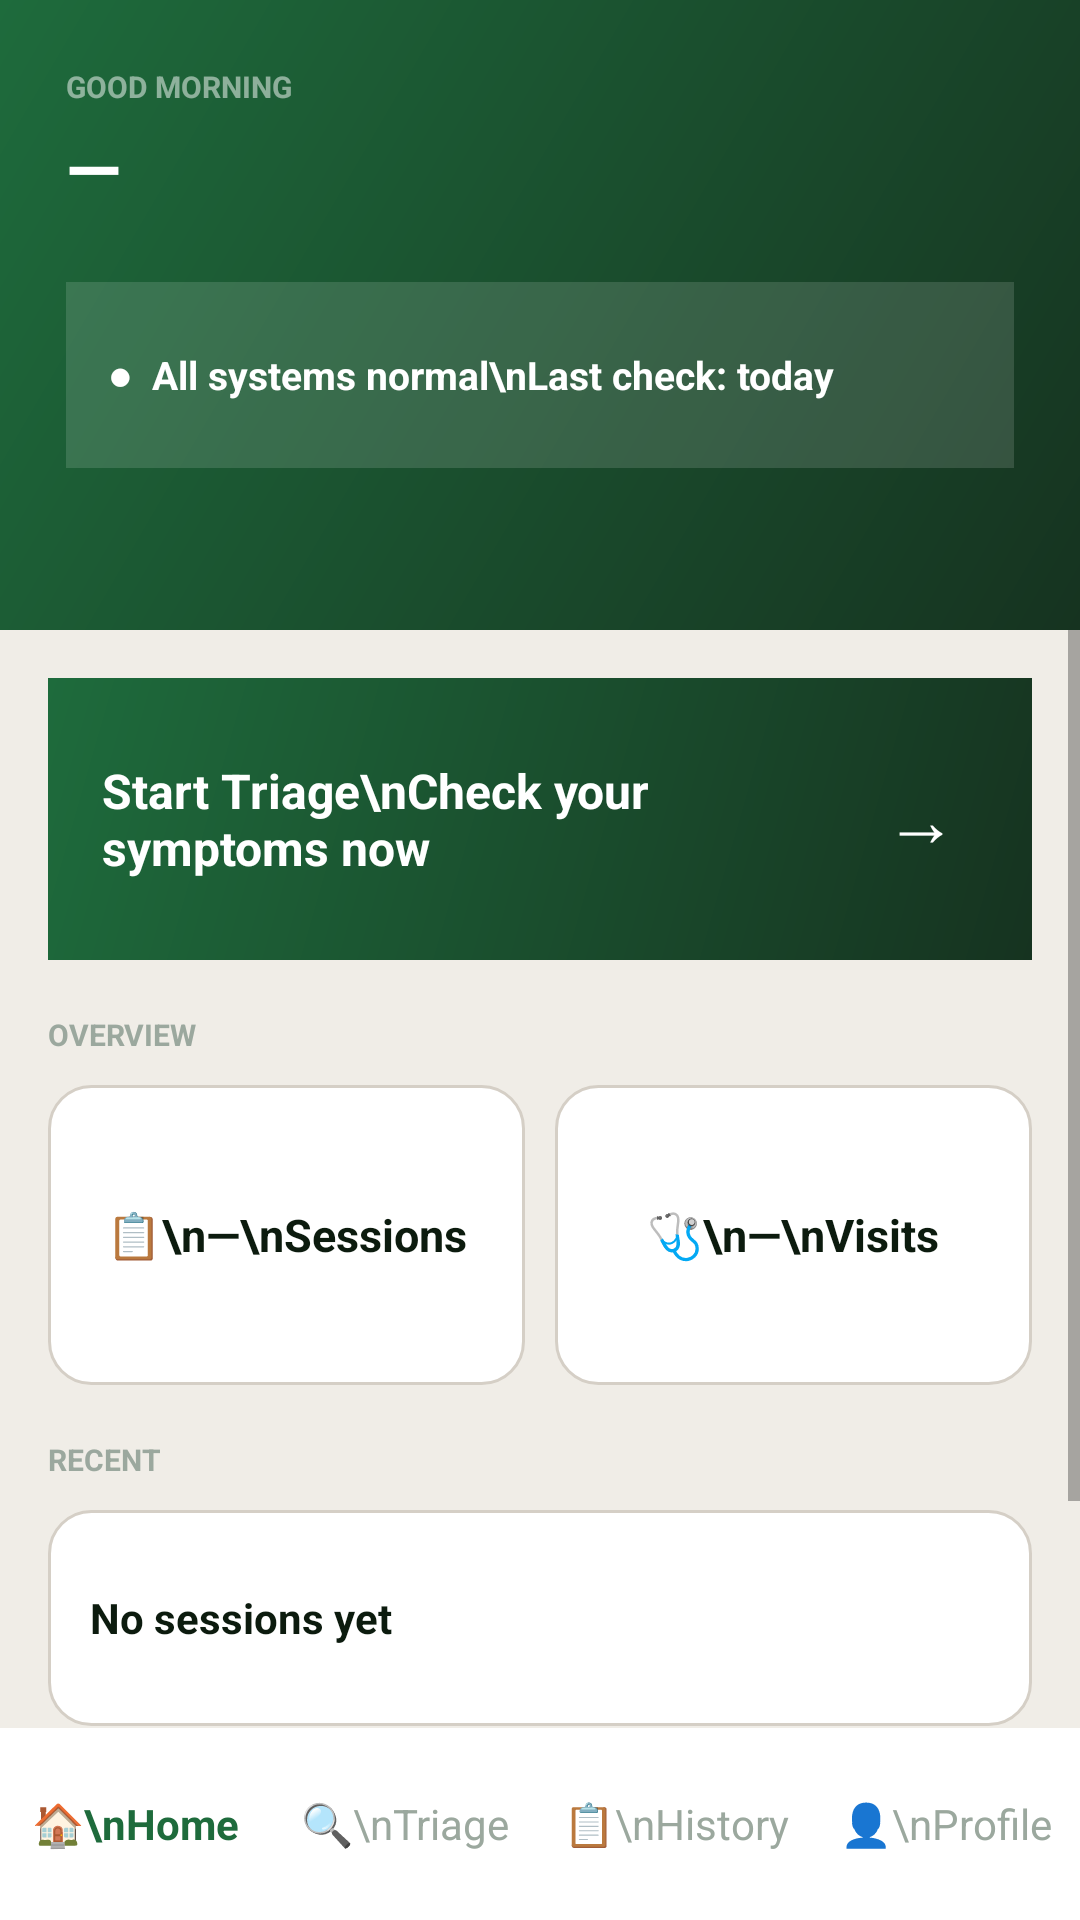

Produce the Android XML layout that renders to this screen, including the resource entries it uses.
<!-- AndroidManifest.xml: application theme Theme.MediTriage -->
<!-- res/layout/fragment_home.xml -->
<?xml version="1.0" encoding="utf-8"?>
<LinearLayout xmlns:android="http://schemas.android.com/apk/res/android"
    android:layout_width="match_parent"
    android:layout_height="match_parent"
    android:orientation="vertical"
    android:background="@color/stone">

    <LinearLayout
        android:layout_width="match_parent"
        android:layout_height="210dp"
        android:orientation="vertical"
        android:padding="22dp"
        android:background="@drawable/bg_green_gradient">

        <TextView
            android:id="@+id/greetingLabel"
            android:layout_width="wrap_content"
            android:layout_height="wrap_content"
            android:text="GOOD MORNING"
            android:textColor="#80FFFFFF"
            android:textSize="10sp"
            android:textStyle="bold" />

        <TextView
            android:id="@+id/patientNameText"
            android:layout_width="wrap_content"
            android:layout_height="wrap_content"
            android:text="—"
            android:textColor="@color/white"
            android:textSize="24sp"
            android:textStyle="bold"
            android:layout_marginTop="4dp" />

        <TextView
            android:layout_width="match_parent"
            android:layout_height="62dp"
            android:layout_marginTop="22dp"
            android:background="#22FFFFFF"
            android:gravity="center_vertical"
            android:padding="14dp"
            android:text="●  All systems normal\nLast check: today"
            android:textColor="@color/white"
            android:textSize="13sp"
            android:textStyle="bold" />

    </LinearLayout>

    <ScrollView
        android:layout_width="match_parent"
        android:layout_height="0dp"
        android:layout_weight="1">

        <LinearLayout
            android:layout_width="match_parent"
            android:layout_height="wrap_content"
            android:orientation="vertical"
            android:padding="16dp">

            <LinearLayout
                android:id="@+id/startTriageCard"
                android:layout_width="match_parent"
                android:layout_height="94dp"
                android:background="@drawable/bg_green_gradient"
                android:orientation="horizontal"
                android:gravity="center_vertical"
                android:padding="18dp"
                android:clickable="true"
                android:focusable="true">

                <TextView
                    android:layout_width="0dp"
                    android:layout_height="wrap_content"
                    android:layout_weight="1"
                    android:text="Start Triage\nCheck your symptoms now"
                    android:textColor="@color/white"
                    android:textSize="16sp"
                    android:textStyle="bold" />

                <TextView
                    android:layout_width="38dp"
                    android:layout_height="38dp"
                    android:gravity="center"
                    android:text="→"
                    android:textColor="@color/white"
                    android:textSize="24sp" />

            </LinearLayout>

            <TextView
                android:layout_width="wrap_content"
                android:layout_height="wrap_content"
                android:text="OVERVIEW"
                android:textColor="@color/fog"
                android:textSize="10sp"
                android:textStyle="bold"
                android:layout_marginTop="18dp" />

            <LinearLayout
                android:layout_width="match_parent"
                android:layout_height="100dp"
                android:orientation="horizontal"
                android:layout_marginTop="10dp">

                <TextView
                    android:id="@+id/sessionsCountText"
                    android:layout_width="0dp"
                    android:layout_height="match_parent"
                    android:layout_weight="1"
                    android:background="@drawable/bg_card_white"
                    android:gravity="center"
                    android:text="📋\n—\nSessions"
                    android:textColor="@color/ink"
                    android:textSize="15sp"
                    android:textStyle="bold" />

                <Space
                    android:layout_width="10dp"
                    android:layout_height="1dp" />

                <TextView
                    android:id="@+id/visitsCountText"
                    android:layout_width="0dp"
                    android:layout_height="match_parent"
                    android:layout_weight="1"
                    android:background="@drawable/bg_card_white"
                    android:gravity="center"
                    android:text="🩺\n—\nVisits"
                    android:textColor="@color/ink"
                    android:textSize="15sp"
                    android:textStyle="bold" />

            </LinearLayout>

            <TextView
                android:layout_width="wrap_content"
                android:layout_height="wrap_content"
                android:text="RECENT"
                android:textColor="@color/fog"
                android:textSize="10sp"
                android:textStyle="bold"
                android:layout_marginTop="18dp" />

            <TextView
                android:id="@+id/recentSessionText"
                android:layout_width="match_parent"
                android:layout_height="72dp"
                android:layout_marginTop="10dp"
                android:background="@drawable/bg_card_white"
                android:gravity="center_vertical"
                android:padding="14dp"
                android:text="No sessions yet"
                android:textColor="@color/ink"
                android:textStyle="bold" />

            <TextView
                android:id="@+id/prevSessionText"
                android:layout_width="match_parent"
                android:layout_height="72dp"
                android:layout_marginTop="8dp"
                android:background="@drawable/bg_card_white"
                android:gravity="center_vertical"
                android:padding="14dp"
                android:text=""
                android:textColor="@color/ink"
                android:textStyle="bold" />

        </LinearLayout>
    </ScrollView>

    <LinearLayout
        android:layout_width="match_parent"
        android:layout_height="64dp"
        android:background="@color/white"
        android:orientation="horizontal"
        android:gravity="center">

        <TextView
            android:layout_width="0dp"
            android:layout_height="match_parent"
            android:layout_weight="1"
            android:gravity="center"
            android:text="🏠\nHome"
            android:textColor="@color/green"
            android:textStyle="bold" />

        <TextView
            android:id="@+id/triageTab"
            android:layout_width="0dp"
            android:layout_height="match_parent"
            android:layout_weight="1"
            android:gravity="center"
            android:text="🔍\nTriage"
            android:textColor="@color/fog" />

        <TextView
            android:id="@+id/historyTab"
            android:layout_width="0dp"
            android:layout_height="match_parent"
            android:layout_weight="1"
            android:gravity="center"
            android:text="📋\nHistory"
            android:textColor="@color/fog" />

        <TextView
            android:id="@+id/profileTab"
            android:layout_width="0dp"
            android:layout_height="match_parent"
            android:layout_weight="1"
            android:gravity="center"
            android:text="👤\nProfile"
            android:textColor="@color/fog" />

    </LinearLayout>

</LinearLayout>
<!-- resources referenced by this layout -->
<resources>
  <color name="fog">#9BA89E</color>
  <color name="green">#1E6B3C</color>
  <color name="ink">#0C1B0E</color>
  <color name="stone">#F0EDE7</color>
  <color name="white">#FFFFFF</color>
  <!-- drawable bg_card_white (drawable) -->
  <shape xmlns:android="http://schemas.android.com/apk/res/android">
      <solid android:color="@color/white" />
      <stroke
          android:width="1dp"
          android:color="@color/border" />
      <corners android:radius="14dp" />
  </shape>
  <!-- drawable bg_green_gradient (drawable) -->
  <shape xmlns:android="http://schemas.android.com/apk/res/android">
      <gradient
          android:startColor="@color/forest"
          android:endColor="@color/green"
          android:angle="135" />
      <corners android:radius="0dp" />
  </shape>
  <style name="Theme.MediTriage" parent="Base.Theme.MediTriage" />
  <color name="border">#D5CFC6</color>
  <color name="forest">#163320</color>
  <style name="Base.Theme.MediTriage" parent="Theme.MaterialComponents.DayNight.NoActionBar">
          <item name="android:windowLightStatusBar">false</item>
          <item name="android:navigationBarColor">@color/white</item>
          <item name="colorPrimary">@color/green</item>
          <item name="colorPrimaryVariant">@color/forest</item>
          <item name="colorAccent">@color/lite_green</item>
      </style>
  <color name="lite_green">#52C47A</color>
</resources>
